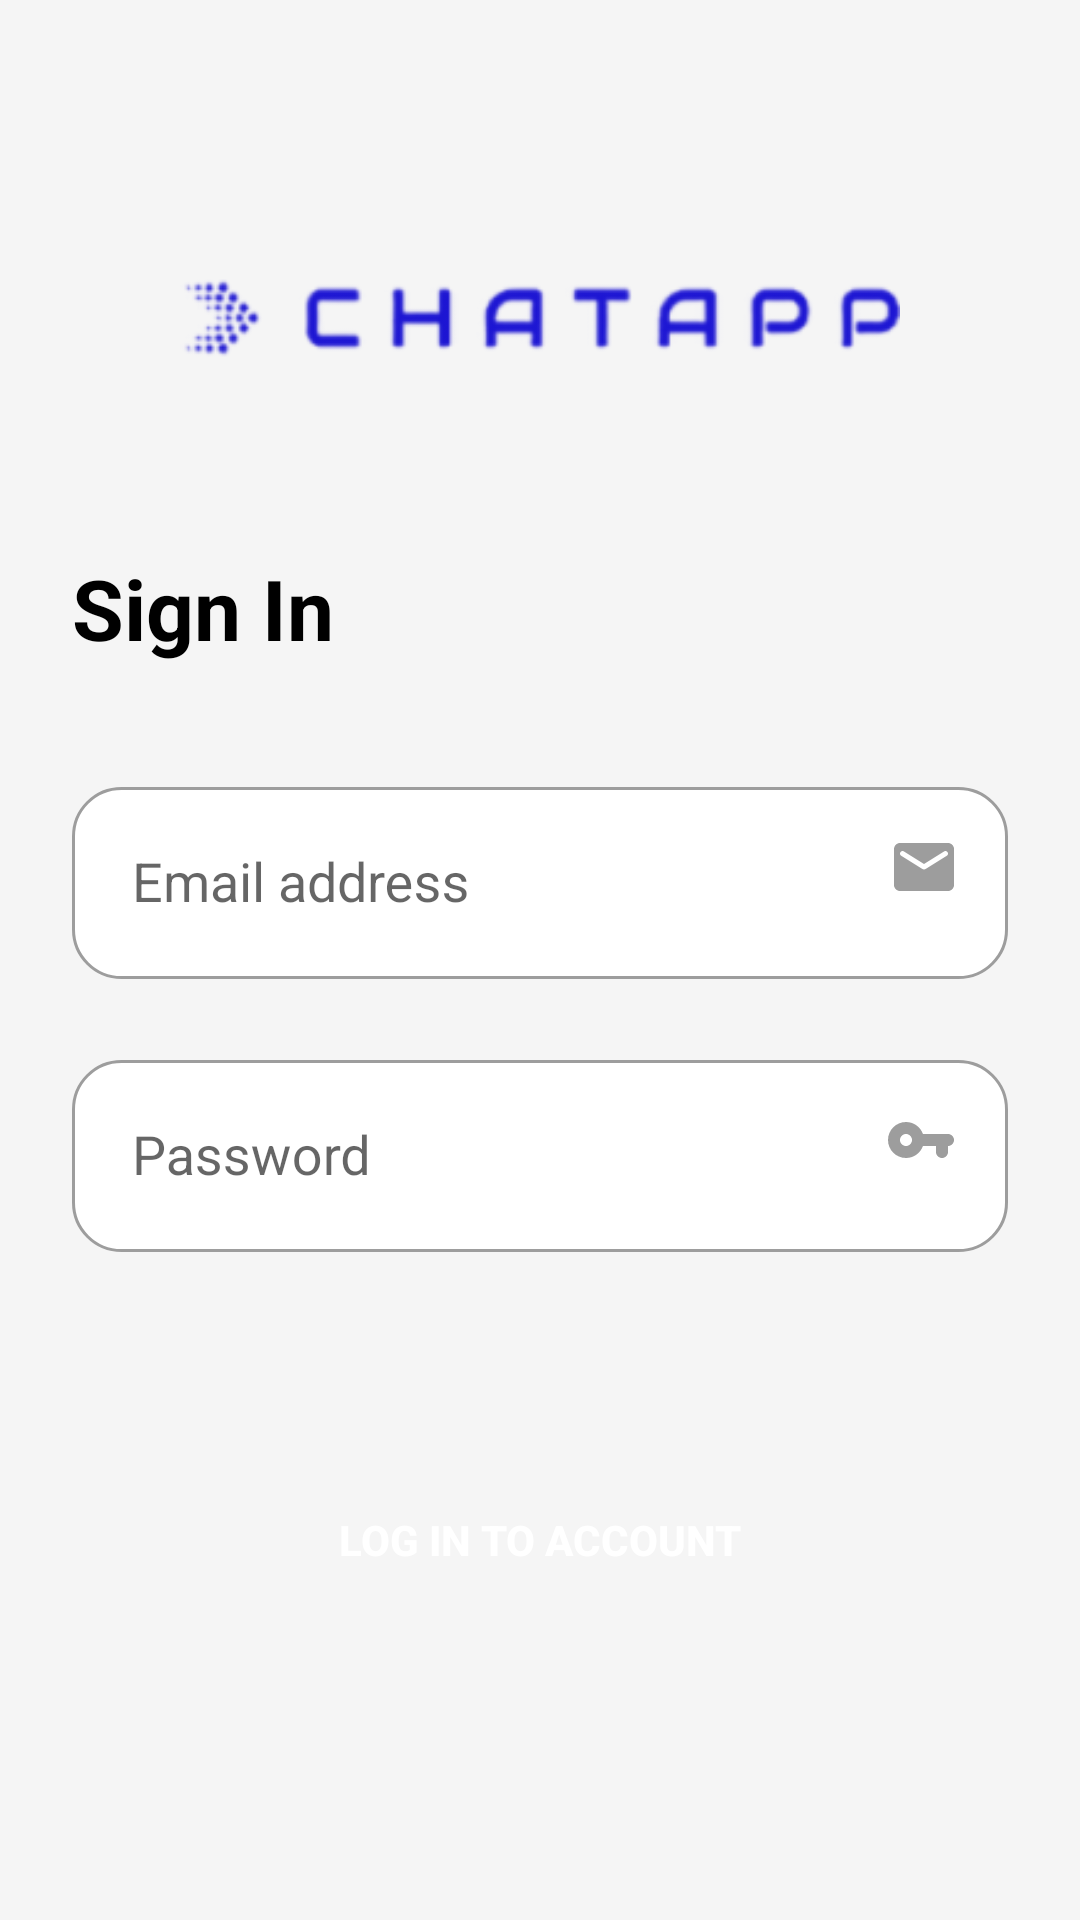

Produce the Android XML layout that renders to this screen, including the resource entries it uses.
<!-- AndroidManifest.xml: application theme Theme.ChatApp -->
<!-- res/layout/fragment_sign_in.xml -->
<?xml version="1.0" encoding="utf-8"?>
<androidx.constraintlayout.widget.ConstraintLayout
        xmlns:android="http://schemas.android.com/apk/res/android"
        xmlns:app="http://schemas.android.com/apk/res-auto"
        xmlns:tools="http://schemas.android.com/tools"
        android:layout_width="match_parent"
        android:layout_height="match_parent"
        android:background="@color/borderBottomNav"
        tools:context=".ui.login.fragments.SignInFragment">

    <ImageView
        android:id="@+id/image_logo"
        android:layout_width="240dp"
        android:layout_height="72dp"
        android:layout_marginStart="24dp"
        android:layout_marginTop="70dp"
        android:layout_marginEnd="24dp"
        android:src="@drawable/ic_logo"
        app:layout_constraintEnd_toEndOf="parent"
        app:layout_constraintStart_toStartOf="parent"
        app:layout_constraintTop_toTopOf="parent"
        tools:ignore="ContentDescription" />

        <TextView
            android:id="@+id/text"
            android:layout_width="wrap_content"
            android:layout_height="wrap_content"
            android:layout_marginStart="24dp"
            android:layout_marginTop="42dp"
            android:fontFamily="sans-serif"
            android:fontStyle="normal"
            android:text="@string/signIn"
            android:textColor="@color/black"
            android:textSize="28sp"
            android:textStyle="bold"
            app:layout_constraintStart_toStartOf="parent"
            app:layout_constraintTop_toBottomOf="@+id/image_logo"
            tools:ignore="MissingConstraints" />

    <com.google.android.material.textfield.TextInputLayout
        android:id="@+id/textInputEmail"
        android:layout_width="0dp"
        android:layout_height="wrap_content"
        android:layout_marginStart="24dp"
        android:layout_marginTop="30dp"
        android:layout_marginEnd="24dp"
        app:boxStrokeWidth="0dp"
        app:boxStrokeWidthFocused="0dp"
        app:layout_constraintEnd_toEndOf="parent"
        app:layout_constraintStart_toStartOf="parent"
        app:layout_constraintTop_toBottomOf="@+id/text">

        <com.google.android.material.textfield.TextInputEditText
            android:id="@+id/textEmail"
            android:layout_width="match_parent"
            android:layout_height="wrap_content"
            android:background="@drawable/field"
            android:hint="@string/textEmail"
            android:paddingStart="20dp"
            android:inputType="textEmailAddress"
            android:textColor="@android:color/black"
            tools:ignore="RtlSymmetry,TextContrastCheck" />
    </com.google.android.material.textfield.TextInputLayout>

        <ImageView
            android:id="@+id/imageEmail"
            android:layout_width="wrap_content"
            android:layout_height="wrap_content"
            android:layout_marginTop="24dp"
            android:layout_marginEnd="18dp"
            android:layout_marginBottom="24dp"
            android:src="@drawable/ic_email"
            app:layout_constraintBottom_toBottomOf="@+id/textInputEmail"
            app:layout_constraintEnd_toEndOf="@+id/textInputEmail"
            app:layout_constraintTop_toTopOf="@+id/textInputEmail"
            tools:ignore="ContentDescription,ImageContrastCheck" />

        <TextView
            android:id="@+id/tvEmailError"
            android:layout_width="0dp"
            android:layout_height="16dp"
            android:layout_marginStart="4dp"
            android:layout_marginTop="74dp"
            android:layout_marginEnd="24dp"
            android:textSize="13sp"
            android:visibility="gone"
            app:layout_constraintEnd_toEndOf="parent"
            app:layout_constraintHorizontal_bias="1.0"
            app:layout_constraintStart_toEndOf="@+id/circleErrorEmail"
            app:layout_constraintTop_toBottomOf="@+id/textInputEmail"
            app:layout_constraintTop_toTopOf="@+id/textInputEmail" />

        <ImageView
            android:id="@+id/circleErrorEmail"
            android:layout_width="11dp"
            android:layout_height="11dp"
            android:layout_marginStart="24dp"
            android:layout_marginTop="3dp"
            android:src="@drawable/ic_error"
            android:visibility="gone"
            app:layout_constraintStart_toStartOf="parent"
            app:layout_constraintTop_toBottomOf="@+id/textInputEmail"
            tools:ignore="ContentDescription,HardcodedText,ImageContrastCheck" />

        <com.google.android.material.textfield.TextInputLayout
            android:id="@+id/textInputPassword"
            android:layout_width="0dp"
            android:layout_height="wrap_content"
            android:layout_marginStart="24dp"
            android:layout_marginTop="16dp"
            android:layout_marginEnd="24dp"
            app:boxStrokeWidth="0dp"
            app:boxStrokeWidthFocused="0dp"
            app:layout_constraintEnd_toEndOf="parent"
            app:layout_constraintStart_toStartOf="parent"
            app:layout_constraintTop_toBottomOf="@+id/textInputEmail">

            <com.google.android.material.textfield.TextInputEditText
                android:id="@+id/textPassword"
                android:layout_width="match_parent"
                android:layout_height="wrap_content"
                android:background="@drawable/field"
                android:hint="@string/textParola"
                android:paddingStart="20dp"
                android:inputType="textPassword"
                android:textColor="@android:color/black"
                tools:ignore="RtlSymmetry,TextContrastCheck" />
        </com.google.android.material.textfield.TextInputLayout>

        <ImageView
            android:id="@+id/imagePassword"
            android:layout_width="wrap_content"
            android:layout_height="wrap_content"
            android:layout_marginTop="24dp"
            android:layout_marginEnd="18dp"
            android:layout_marginBottom="24dp"
            android:src="@drawable/ic_password"
            app:layout_constraintBottom_toBottomOf="@+id/textInputPassword"
            app:layout_constraintEnd_toEndOf="@+id/textInputPassword"
            app:layout_constraintTop_toTopOf="@+id/textInputPassword"
            tools:ignore="ContentDescription,ImageContrastCheck" />

        <TextView
            android:id="@+id/tvPasswordError"
            android:layout_width="0dp"
            android:layout_height="17dp"
            android:layout_marginStart="4dp"
            android:layout_marginTop="74dp"
            android:layout_marginEnd="24dp"
            android:textSize="13sp"
            android:visibility="gone"
            app:layout_constraintEnd_toEndOf="parent"
            app:layout_constraintStart_toEndOf="@+id/circleErrorPassword"
            app:layout_constraintTop_toBottomOf="@+id/textInputPassword"
            app:layout_constraintTop_toTopOf="@+id/textInputPassword" />

        <ImageView
            android:id="@+id/circleErrorPassword"
            android:layout_width="11dp"
            android:layout_height="11dp"
            android:layout_marginStart="24dp"
            android:layout_marginTop="3dp"
            android:src="@drawable/ic_error"
            android:visibility="gone"
            app:layout_constraintStart_toStartOf="parent"
            app:layout_constraintTop_toBottomOf="@+id/textInputPassword"
            tools:ignore="ContentDescription,HardcodedText,ImageContrastCheck" />

        <Button
            android:id="@+id/btnLogin"
            android:layout_width="0dp"
            android:layout_height="wrap_content"
            android:layout_marginStart="24dp"
            android:layout_marginTop="72dp"
            android:layout_marginEnd="24dp"
            android:background="@drawable/btn"
            android:text="@string/textSignIn"
            android:textStyle="bold"
            android:textColor="@color/white"
            app:layout_constraintEnd_toEndOf="parent"
            app:layout_constraintStart_toStartOf="parent"
            app:layout_constraintTop_toBottomOf="@+id/textInputPassword" />

        <TextView
            android:id="@+id/textNoCont"
            android:layout_width="wrap_content"
            android:layout_height="wrap_content"
            android:layout_marginStart="95dp"
            android:layout_marginTop="80dp"
            android:layout_marginBottom="44dp"
            android:text="@string/textCont"
            android:textColor="@color/black"
            app:layout_constraintBottom_toBottomOf="parent"
            app:layout_constraintStart_toStartOf="parent"
            app:layout_constraintTop_toBottomOf="@+id/btnLogin" />

        <TextView
            android:id="@+id/textRegister"
            android:layout_width="wrap_content"
            android:layout_height="wrap_content"
            android:layout_marginStart="4dp"
            android:layout_marginTop="80dp"
            android:layout_marginEnd="78dp"
            android:layout_marginBottom="44dp"
            android:text="@string/signUp"
            android:textColor="@color/text"
            android:textStyle="bold"
            app:layout_constraintBottom_toBottomOf="parent"
            app:layout_constraintEnd_toEndOf="parent"
            app:layout_constraintHorizontal_bias="0.238"
            app:layout_constraintStart_toEndOf="@+id/textNoCont"
            app:layout_constraintTop_toBottomOf="@+id/btnLogin" />

    </androidx.constraintlayout.widget.ConstraintLayout>
<!-- resources referenced by this layout -->
<resources>
  <color name="black">#FF000000</color>
  <color name="borderBottomNav">#F5F5F5</color>
  <color name="text">#4037D2</color>
  <color name="white">#FFFFFFFF</color>
  <!-- drawable field (drawable) -->
  <?xml version="1.0" encoding="utf-8"?>
  <selector xmlns:android="http://schemas.android.com/apk/res/android">
      <item>
          <shape android:shape="rectangle">
  
              <solid android:color="@color/white" />
              <corners android:radius="16dp" />
              <stroke android:width="1dp" android:color="@color/border" />
              <stroke android:width="1dp"
                  android:color="@color/border" />
              <size android:height="64dp"/>
  
          </shape>
      </item>
  </selector>
  <!-- drawable ic_email (drawable) -->
  <?xml version="1.0" encoding="utf-8"?>
  <vector xmlns:android="http://schemas.android.com/apk/res/android"
      android:width="20dp"
      android:height="16dp"
      android:viewportWidth="20"
      android:viewportHeight="16">
      <path
          android:pathData="M18,0H2C0.9,0 0.01,0.9 0.01,2L0,14C0,15.1 0.9,16 2,16H18C19.1,16 20,15.1 20,14V2C20,0.9 19.1,0 18,0ZM17.6,4.25L10.53,8.67C10.21,8.87 9.79,8.87 9.47,8.67L2.4,4.25C2.15,4.09 2,3.82 2,3.53C2,2.86 2.73,2.46 3.3,2.81L10,7L16.7,2.81C17.27,2.46 18,2.86 18,3.53C18,3.82 17.85,4.09 17.6,4.25Z"
          android:fillColor="#9D9D9D"/>
  </vector>
  <!-- drawable ic_error (drawable) -->
  <vector xmlns:android="http://schemas.android.com/apk/res/android"
      xmlns:tools="http://schemas.android.com/tools"
      android:width="512dp"
      android:height="512dp"
      android:viewportWidth="512"
      android:viewportHeight="512"
      tools:ignore="VectorRaster">
    <path
        android:pathData="M230.6,333.2h50.8V384h-50.8V333.2zM230.6,128h50.8v153.4h-50.8V128zM256,0C114.8,0 0,114.8 0,256s114,256 256,256s256,-114.8 256,-256S397.2,0 256,0zM256,460.3c-113.1,0 -204.3,-91.2 -204.3,-204.3S142.9,51.7 256,51.7S460.3,142.9 460.3,256S369.1,460.3 256,460.3z"
        android:fillColor="#333333"/>
  </vector>
  <!-- drawable ic_logo: png bitmap (drawable, 11860 bytes) -->
  <!-- drawable ic_password (drawable) -->
  <?xml version="1.0" encoding="utf-8"?>
  <vector xmlns:android="http://schemas.android.com/apk/res/android"
      android:width="22dp"
      android:height="12dp"
      android:viewportWidth="22"
      android:viewportHeight="12">
      <path
          android:pathData="M11.65,4C10.825,1.67 8.61,0 6,0C2.685,0 0,2.685 0,6C0,9.315 2.685,12 6,12C8.61,12 10.825,10.33 11.65,8H16V10C16,11.105 16.895,12 18,12C19.105,12 20,11.105 20,10V8C21.105,8 22,7.105 22,6C22,4.895 21.105,4 20,4H11.65ZM6,8C4.895,8 4,7.105 4,6C4,4.895 4.895,4 6,4C7.105,4 8,4.895 8,6C8,7.105 7.105,8 6,8Z"
          android:fillColor="#9D9D9D"/>
  </vector>
  <string name="signIn">Sign In</string>
  <string name="signUp">Sign Up</string>
  <string name="textCont">Don\'t have an account?</string>
  <string name="textEmail">Email address</string>
  <string name="textParola">Password</string>
  <string name="textSignIn">LOG IN TO ACCOUNT</string>
  <style name="Theme.ChatApp" parent="Theme.AppCompat.Light.NoActionBar">
  
          <item name="windowActionBar">true</item>
          <item name="windowNoTitle">true</item>
          
          <item name="colorPrimary">@color/purple_500</item>
          <item name="colorPrimaryVariant">@color/purple_700</item>
          <item name="colorOnPrimary">@color/white</item>
          
          <item name="colorSecondary">@color/teal_200</item>
          <item name="colorSecondaryVariant">@color/teal_700</item>
          <item name="colorOnSecondary">@color/black</item>
          
          <item name="android:statusBarColor">?attr/colorPrimaryVariant</item>
          
  
      </style>
  <color name="border">#9D9D9D</color>
  <color name="purple_500">#FF6200EE</color>
  <color name="purple_700">#FF3700B3</color>
  <color name="teal_200">#FF03DAC5</color>
  <color name="teal_700">#FF018786</color>
</resources>
